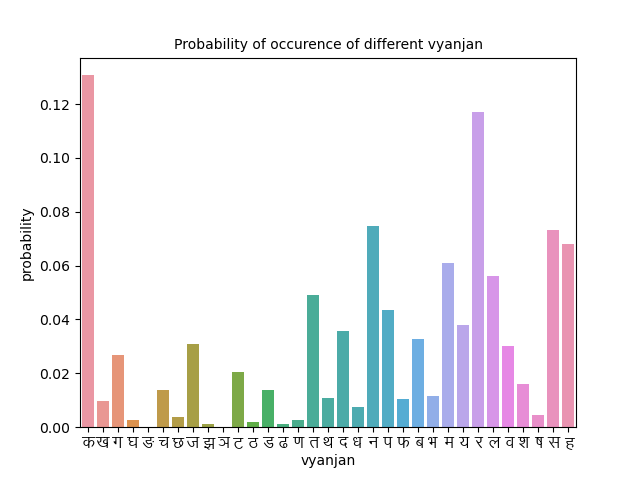

Data behind this chart, as committed beside it:
vyanjan, frequency, probability
क, 75003, 0.1307
ख, 5630, 0.009812
ग, 15398, 0.02683
घ, 1454, 0.002534
ङ, 0.0, 0.0
च, 7838, 0.01366
छ, 2142, 0.003733
ज, 17743, 0.03092
झ, 662.0, 0.001154
ञ, 95.0, 0.0001656
ट, 11676, 0.02035
ठ, 1210, 0.002109
ड, 7854, 0.01369
ढ, 709.0, 0.001236
ण, 1623, 0.002828
त, 28253, 0.04924
थ, 6215, 0.01083
द, 20460, 0.03566
ध, 4210, 0.007337
न, 42957, 0.07486
प, 25023, 0.04361
फ, 6104, 0.01064
ब, 18747, 0.03267
भ, 6727, 0.01172
म, 35066, 0.06111
य, 21714, 0.03784
र, 67073, 0.1169
ल, 32172, 0.05607
व, 17196, 0.02997
श, 9135, 0.01592
ष, 2625, 0.004575
स, 42015, 0.07322
ह, 39075, 0.0681
